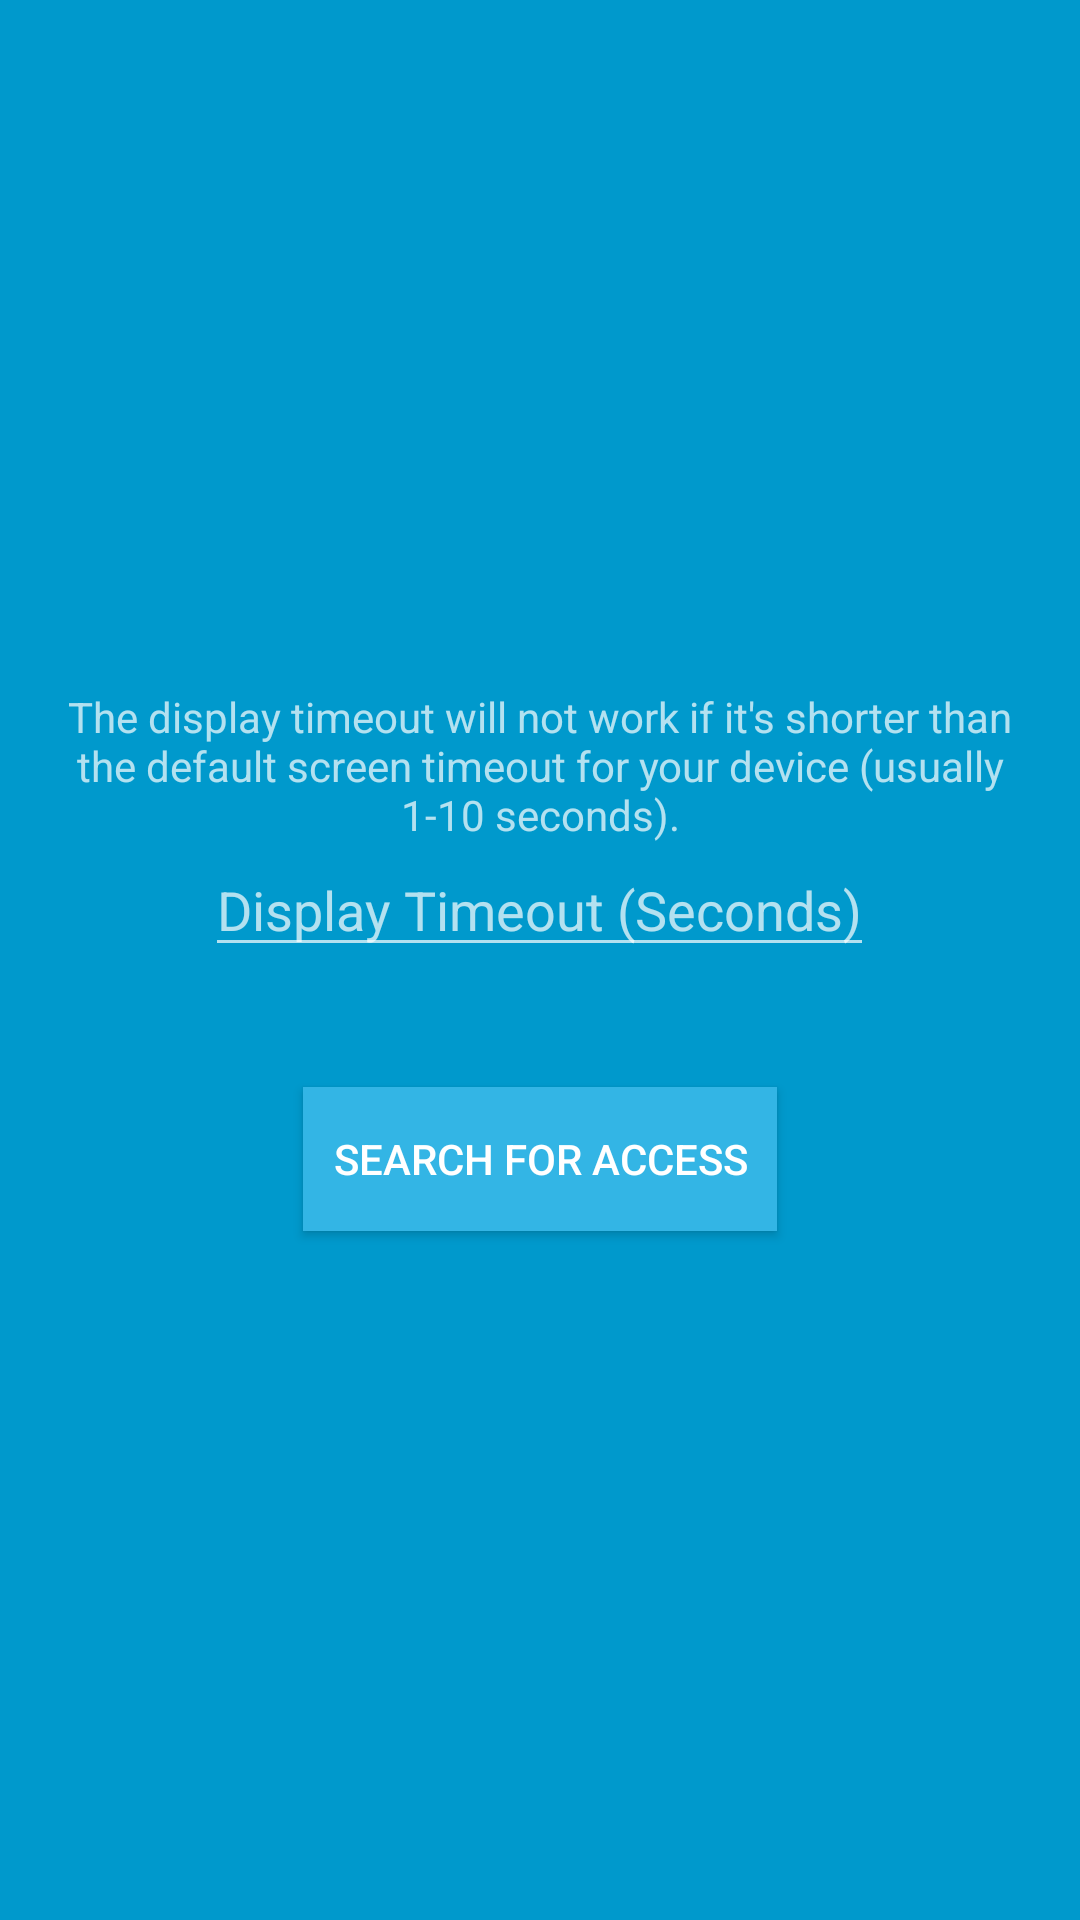

Write the Android layout XML for this screen, with the resource values it uses.
<!-- AndroidManifest.xml: application theme AppTheme -->
<!-- res/layout/activity_path_checker.xml -->
<LinearLayout xmlns:android="http://schemas.android.com/apk/res/android"
    xmlns:tools="http://schemas.android.com/tools" android:layout_width="match_parent"
    android:layout_height="match_parent"
    tools:context="com.sjjapps.housecontrol.pathchecker.PathChecker"
    android:background="@android:color/holo_blue_dark"
    android:orientation="vertical"
    android:gravity="center">

    <TextView
        android:layout_width="wrap_content"
        android:layout_height="wrap_content"
        android:gravity="center"
        android:layout_marginLeft="20dp"
        android:layout_marginRight="20dp"
        android:text="The display timeout will not work if it's shorter than the default screen timeout for your device (usually 1-10 seconds)."/>

    <EditText
        android:id="@+id/etTimeout"
        android:layout_width="wrap_content"
        android:layout_height="wrap_content"
        android:inputType="number"
        android:hint="Display Timeout (Seconds)"/>

    <Button
        android:id="@+id/btnFindDevice"
        android:layout_width="wrap_content"
        android:layout_height="wrap_content"
        android:layout_marginTop="40dp"
        android:text="Search for Access"
        android:background="@android:color/holo_blue_light"
        android:paddingLeft="10dp"
        android:paddingRight="10dp"/>

</LinearLayout>
<!-- resources referenced by this layout -->
<resources>
  <style name="AppTheme" parent="AppTheme.Base" />
  <style name="AppTheme.Base" parent="Theme.AppCompat.NoActionBar">
      <item name="colorPrimary">@color/colorPrimary</item>
      <item name="colorPrimaryDark">@color/colorPrimaryDark</item>
    </style>
  <!-- not gathered from this repository: default colours our renderer supplied (Android Studio template values) -->
  <color name="colorPrimary">#FF6200EE</color>
  <color name="colorPrimaryDark">#FF3700B3</color>
</resources>
